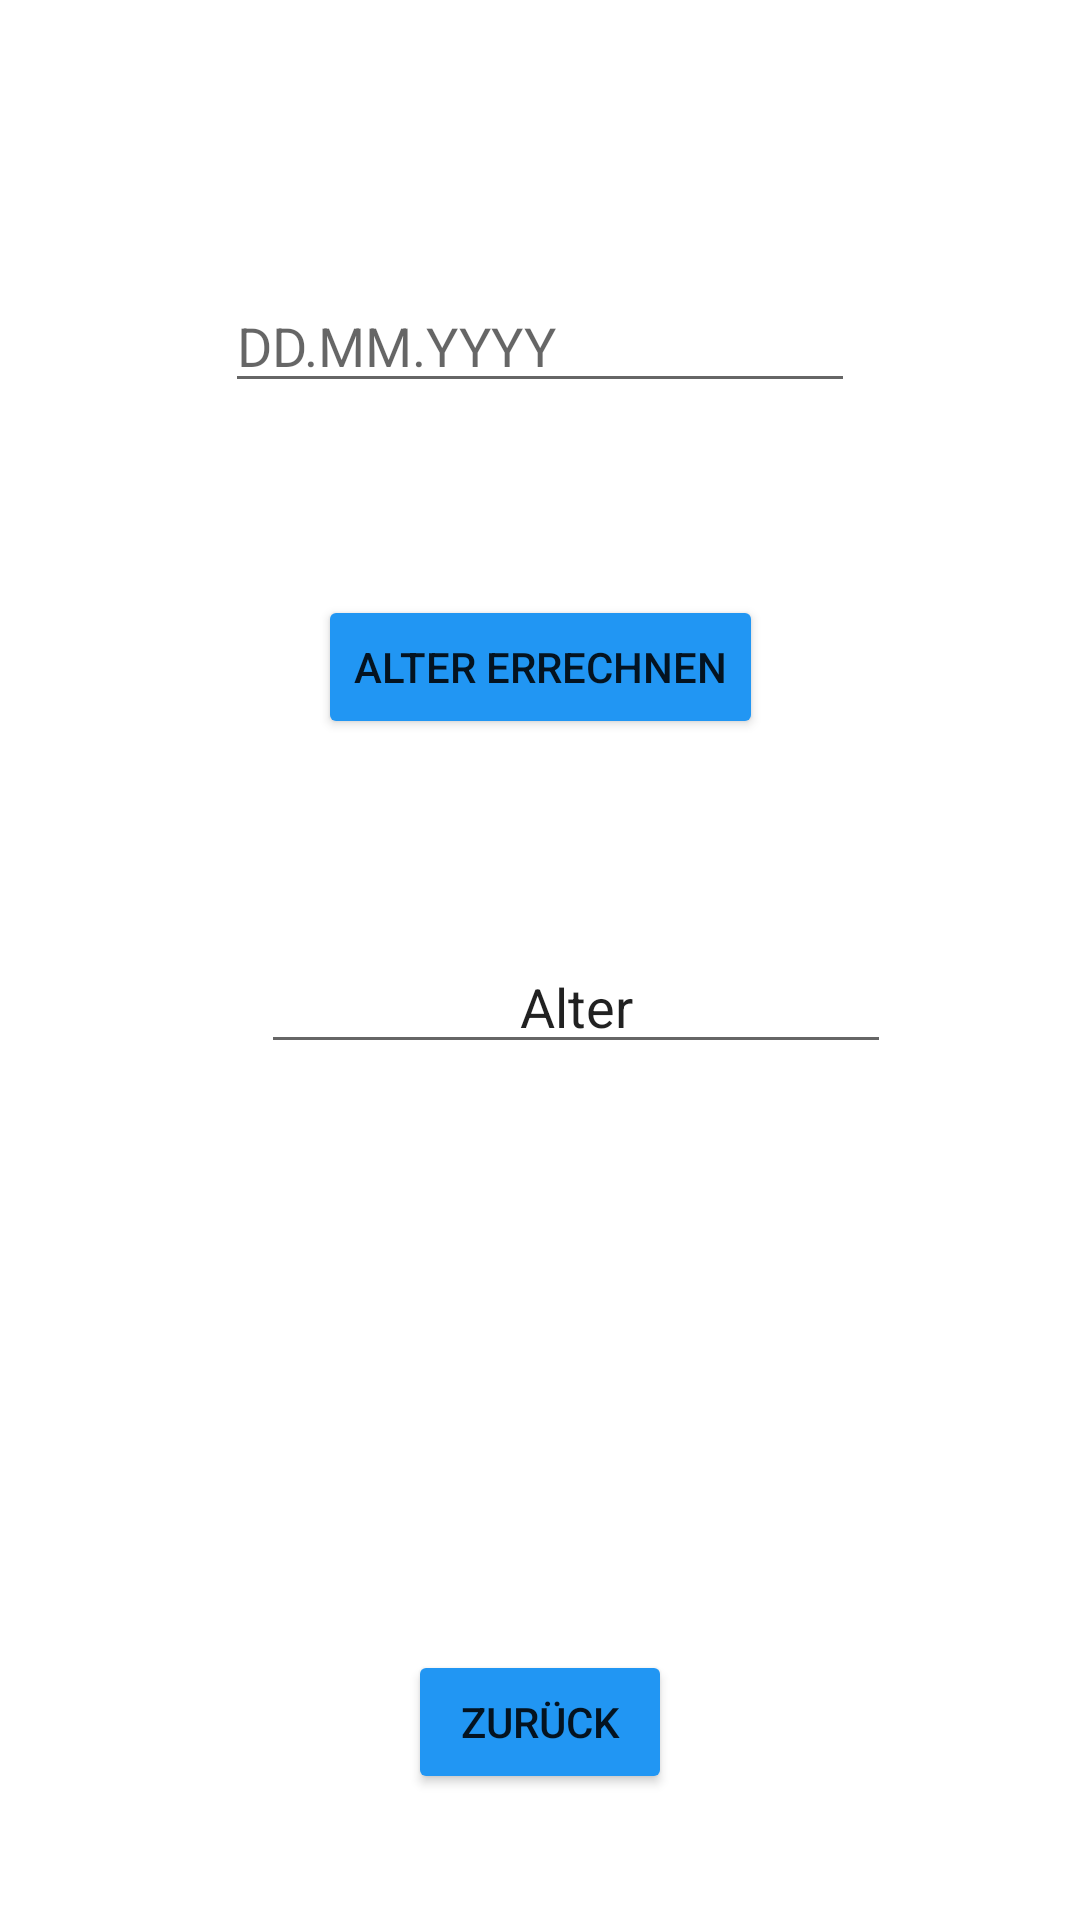

Layout XML and referenced resources for this Android screen:
<!-- AndroidManifest.xml: application theme Theme.VirtEBAHelper -->
<!-- res/layout/age_calc.xml -->
<?xml version="1.0" encoding="utf-8"?>
<androidx.constraintlayout.widget.ConstraintLayout xmlns:android="http://schemas.android.com/apk/res/android"
    xmlns:app="http://schemas.android.com/apk/res-auto"
    xmlns:tools="http://schemas.android.com/tools"
    android:layout_width="match_parent"
    android:layout_height="match_parent">

    <Button
        android:id="@+id/backBtnAge"
        android:layout_width="wrap_content"
        android:layout_height="wrap_content"
        android:layout_marginBottom="42dp"
        android:backgroundTint="#2196F3"
        android:text="@string/back"
        app:layout_constraintBottom_toBottomOf="parent"
        app:layout_constraintEnd_toEndOf="parent"
        app:layout_constraintStart_toStartOf="parent" />

    <EditText
        android:id="@+id/editTextDate"
        android:layout_width="wrap_content"
        android:layout_height="wrap_content"
        android:layout_marginTop="93dp"
        android:autofillHints=""
        android:ems="10"
        android:hint="@string/dd_mm_yyyy"
        android:inputType="date"
        app:layout_constraintEnd_toEndOf="parent"
        app:layout_constraintStart_toStartOf="parent"
        app:layout_constraintTop_toTopOf="parent" />

    <Button
        android:id="@+id/buttonClac"
        android:layout_width="wrap_content"
        android:layout_height="wrap_content"
        android:layout_marginTop="64dp"
        android:backgroundTint="#2196F3"
        android:text="@string/age_calc"
        app:layout_constraintEnd_toEndOf="parent"
        app:layout_constraintStart_toStartOf="parent"
        app:layout_constraintTop_toBottomOf="@+id/editTextDate" />

    <EditText
        android:id="@+id/editTextAge"
        android:layout_width="wrap_content"
        android:layout_height="wrap_content"
        android:layout_marginStart="87dp"
        android:layout_marginTop="67dp"
        android:editable="false"
        android:ems="10"
        android:importantForAutofill="no"
        android:inputType="number"
        android:text="@string/age"
        android:textAlignment="center"
        app:layout_constraintStart_toStartOf="parent"
        app:layout_constraintTop_toBottomOf="@+id/buttonClac" />
</androidx.constraintlayout.widget.ConstraintLayout>
<!-- resources referenced by this layout -->
<resources>
  <string name="age">Alter</string>
  <string name="age_calc">Alter Errechnen</string>
  <string name="back">Zurück</string>
  <string name="dd_mm_yyyy" translatable="false">DD.MM.YYYY</string>
  <style name="Theme.VirtEBAHelper" parent="Theme.MaterialComponents.DayNight.DarkActionBar">
          
          <item name="colorPrimary">@color/purple_500</item>
          <item name="colorPrimaryVariant">@color/purple_700</item>
          <item name="colorOnPrimary">@color/white</item>
          
          <item name="colorSecondary">@color/teal_200</item>
          <item name="colorSecondaryVariant">@color/teal_700</item>
          <item name="colorOnSecondary">@color/black</item>
          
          <item name="android:statusBarColor" tools:targetApi="l">?attr/colorPrimaryVariant</item>
          
      </style>
  <!-- not gathered from this repository: default colours our renderer supplied (Android Studio template values) -->
  <color name="purple_500">#FF6200EE</color>
  <color name="purple_700">#FF3700B3</color>
  <color name="teal_200">#FF03DAC5</color>
  <color name="teal_700">#FF018786</color>
  <color name="black">#FF000000</color>
  <color name="white">#FFFFFFFF</color>
</resources>
